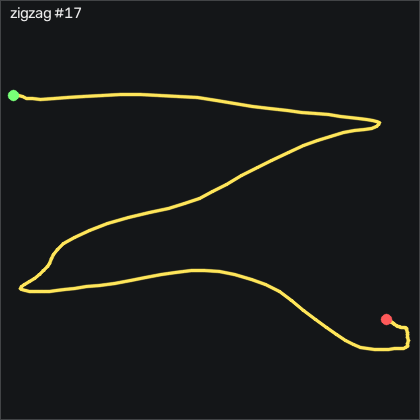

The file beside this chart, header and first rows:
t_s, ax, ay, az, gx, gy, gz, seq
0.00000, -0.885, 0.00800, 0.339, -3.867, -1.076, 3.38, 56172
0.01100, -0.883, 0.00800, 0.336, -1.642, 0.02232, 3.106, 56173
0.02000, -0.895, 0.04000, 0.329, 1.621, 1.607, 1.246, 56174
0.03000, -0.919, 0.08100, 0.321, 3.358, 2.979, -0.4315, 56175
0.04000, -0.937, 0.09700, 0.319, 2.84, 3.162, -0.2175, 56176
0.05100, -0.948, 0.08000, 0.316, 0.8276, 2.064, 1.581, 56177
0.06000, -0.94, 0.04700, 0.318, -1.154, 0.1743, 3.471, 56178
0.07000, -0.92, -0.02000, 0.321, -3.014, -2.021, 5.545, 56179
0.08000, -0.903, -0.133, 0.329, -4.203, -2.844, 8.777, 56180
0.09000, -0.884, -0.215, 0.344, -3.745, -3.088, 12.74, 56181
0.1, -0.885, -0.378, 0.382, -1.672, 0.6923, 20.09, 56182
0.11, -0.877, -0.483, 0.334, 4.7, 0.6623, 14.93, 56183
0.12, -0.865, -0.498, 0.303, 16.47, -0.7707, 9.447, 56184
0.13, -0.901, -0.535, 0.301, 23.66, 3.833, 9.873, 56185
0.14, -0.951, -0.635, 0.325, 25.86, 7.125, 13.93, 56186
0.15, -0.986, -0.838, 0.306, 28.45, 8.863, 17.77, 56187
0.16, -0.98, -0.935, 0.29, 42.26, 4.961, 14.14, 56188
0.17, -0.967, -0.92, 0.29, 63.05, 2.034, 4.904, 56189
0.181, -0.956, -0.845, 0.266, 83.97, -2.417, -3.022, 56190
0.19, -0.93, -0.718, 0.225, 102.7, -6.076, -8.175, 56191
0.2, -0.895, -0.587, 0.184, 117.4, -8.241, -13.27, 56192
0.21, -0.856, -0.387, 0.17, 129.5, -7.997, -21.68, 56193
0.22, -0.846, -0.287, 0.138, 133.3, -5.527, -30.89, 56194
0.23, -0.842, -0.153, 0.14, 135.6, -1.808, -38.42, 56195
0.24, -0.849, -0.08700, 0.107, 135, 2.735, -41.22, 56196
0.25, -0.852, 0.00800, 0.08900, 134.8, 7.064, -42.05, 56197
0.26, -0.873, 0.08700, 0.05100, 134.7, 12.31, -41.83, 56198
0.27, -0.913, 0.226, 0.08200, 134.4, 18.41, -36.47, 56199
0.28, -0.946, 0.323, 0.05800, 129.7, 19.9, -26.16, 56200
0.29, -0.982, 0.43, 0.04100, 125.5, 20.63, -21.01, 56201
0.3, -0.972, 0.562, 0.02500, 121.6, 16.91, -23.08, 56202
0.311, -0.968, 0.655, 0.01200, 115.7, 14.38, -29.06, 56203
0.32, -0.951, 0.732, 0.01300, 107.9, 11.12, -36.32, 56204
0.33, -0.929, 0.809, 0.01200, 99.46, 8.467, -41.83, 56205
0.34, -0.923, 0.833, 0.02000, 89.24, 9.351, -44, 56206
0.351, -0.94, 0.848, 0.03200, 79.18, 10.63, -43.85, 56207
0.36, -0.929, 0.893, 0.05400, 70.46, 9.534, -43.45, 56208
0.37, -0.896, 0.962, 0.04800, 62.69, 6.851, -44.09, 56209
0.38, -0.852, 1.041, 0.03900, 54.55, 5.479, -44.43, 56210
0.39, -0.816, 1.14, 0.02100, 44.58, 5.083, -43.27, 56211
0.4, -0.797, 1.193, -0.00600, 31.47, 7.156, -39.33, 56212
0.41, -0.786, 1.244, -0.02300, 16.35, 9.747, -35.4, 56213
0.42, -0.824, 1.215, -0.04100, -1.581, 13.31, -27.93, 56214
0.43, -0.848, 1.163, -0.05400, -19.39, 14.63, -18.14, 56215
0.44, -0.814, 1.135, -0.05400, -35.36, 12.37, -10.28, 56216
0.45, -0.736, 1.09, -0.05200, -50.39, 9.351, -5.157, 56217
0.46, -0.654, 1.004, -0.05000, -64.63, 9.107, -1.772, 56218
0.47, -0.62, 0.895, -0.02600, -77.92, 14.14, 3.045, 56219
0.481, -0.616, 0.783, -0.01500, -88.41, 22.16, 11.15, 56220
0.49, -0.647, 0.693, 0.00500, -95.85, 31.58, 17.01, 56221
0.5, -0.709, 0.576, 0.00300, -101.8, 40.81, 20.3, 56222
0.51, -0.812, 0.46, 0.01600, -106.7, 48.47, 23.29, 56223
0.521, -0.878, 0.311, 0.02200, -109.7, 51.58, 25.33, 56224
0.53, -0.875, 0.245, 0.04000, -110.1, 52.83, 25.15, 56225
0.54, -0.943, 0.125, 0.04600, -110, 59.17, 28.5, 56226
0.55, -1.036, 0.124, 0.05500, -104.9, 59.69, 26.15, 56227
0.56, -1.099, 0.196, 0.04900, -98.59, 52.61, 18.53, 56228
0.57, -1.123, 0.274, 0.02000, -96.83, 45.63, 11.37, 56229
0.58, -1.143, 0.26, 0.01100, -103.5, 39.2, 6.856, 56230
0.59, -1.119, 0.108, 0.00100, -116.7, 33.07, 9.934, 56231
... 87 more rows
